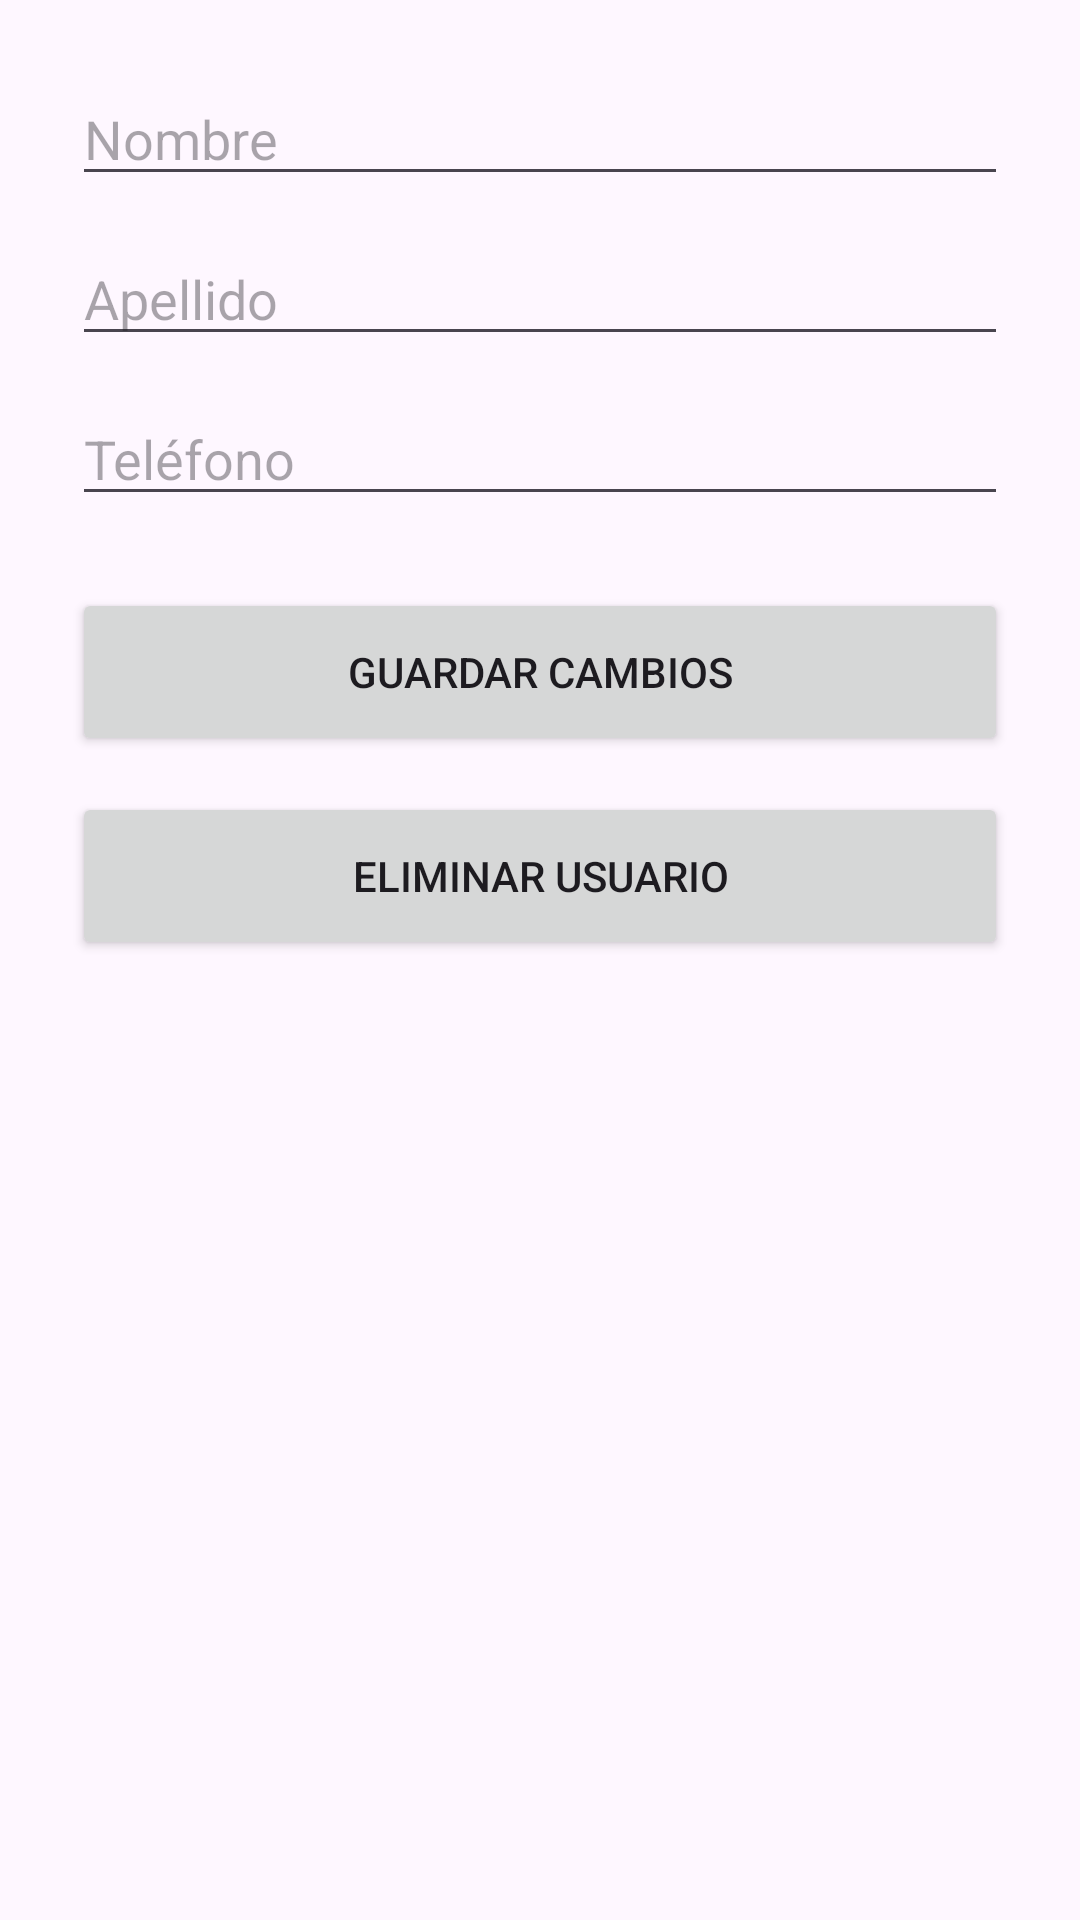

Reconstruct the res/layout file that produces this screen, plus the resources it refers to.
<!-- AndroidManifest.xml: application theme Theme.Luagro -->
<!-- res/layout/activity_user_crud.xml -->
<?xml version="1.0" encoding="utf-8"?>
<ScrollView
    xmlns:android="http://schemas.android.com/apk/res/android"
    android:layout_width="match_parent"
    android:layout_height="match_parent">

    <LinearLayout
        android:layout_width="match_parent"
        android:layout_height="wrap_content"
        android:orientation="vertical"
        android:padding="24dp">

        <EditText
            android:id="@+id/edtNombre"
            android:layout_width="match_parent"
            android:layout_height="wrap_content"
            android:hint="Nombre"/>

        <EditText
            android:id="@+id/edtApellido"
            android:layout_width="match_parent"
            android:layout_height="wrap_content"
            android:hint="Apellido"
            android:layout_marginTop="12dp"/>

        <EditText
            android:id="@+id/edtTelefono"
            android:layout_width="match_parent"
            android:layout_height="wrap_content"
            android:hint="Teléfono"
            android:layout_marginTop="12dp"/>

        <Button
            android:id="@+id/btnGuardar"
            android:layout_width="match_parent"
            android:layout_height="56dp"
            android:text="Guardar cambios"
            android:layout_marginTop="24dp"/>

        <Button
            android:id="@+id/btnEliminar"
            android:layout_width="match_parent"
            android:layout_height="56dp"
            android:text="Eliminar usuario"
            android:layout_marginTop="12dp"/>

    </LinearLayout>

</ScrollView>
<!-- resources referenced by this layout -->
<resources>
  <style name="Theme.Luagro" parent="Theme.Material3.Light.NoActionBar">
  
          
  
          <item name="colorPrimary">@color/primary_green</item>
          <item name="colorPrimaryContainer">@color/dark_green</item>
  
          
  
          <item name="colorSecondary">@color/accent_green</item>
  
          
  
          <item name="android:statusBarColor">
              @color/dark_green
          </item>
  
          
  
          <item name="android:navigationBarColor">
              @color/primary_green
          </item>
  
      </style>
  <color name="primary_green">#2E7D32</color>
  <color name="dark_green">#1B5E20</color>
  <color name="accent_green">#66BB6A</color>
</resources>
